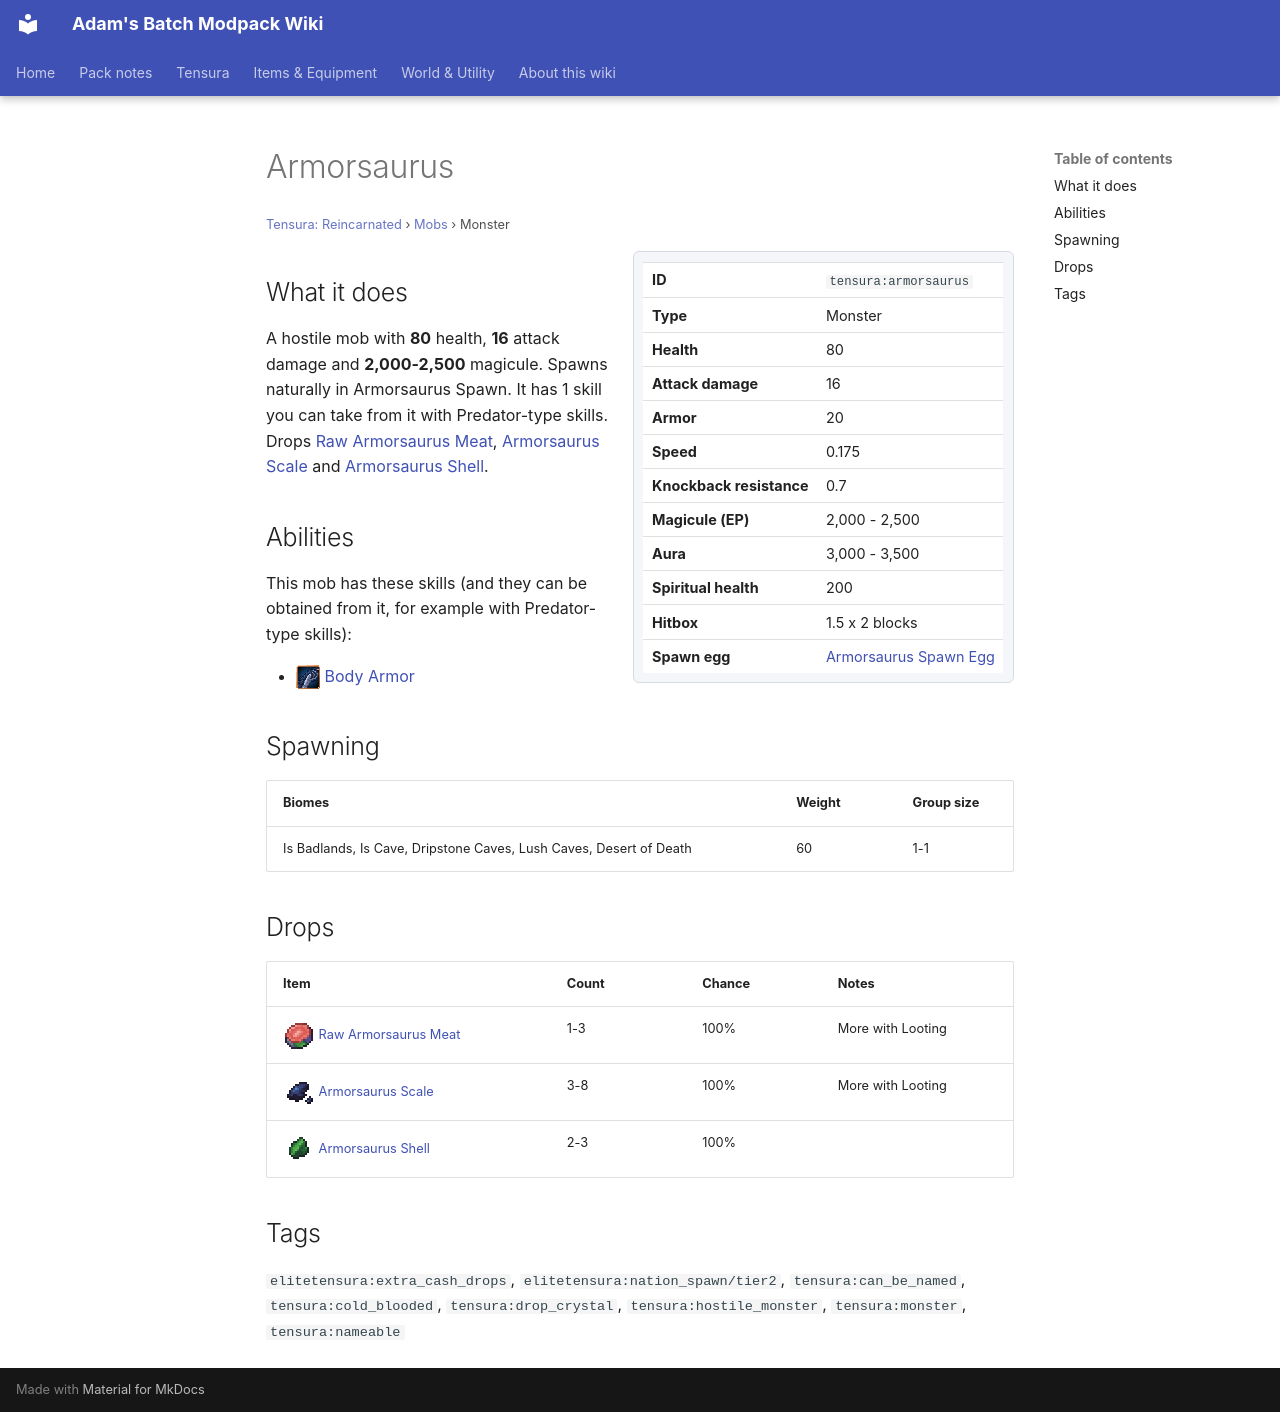

repository: Proteus-Nell/Adams-Batch-MC-Modpack-Wiki · page: tensura-reincarnated/mobs/armorsaurus/index.html · generator: mkdocs

# Armorsaurus

<small>[Tensura: Reincarnated](../index.md) &rsaquo; [Mobs](index.md) &rsaquo; Monster</small>

<div class="infobox" markdown>

| | |
|---|---|
| **ID** | `tensura:armorsaurus` |
| **Type** | Monster |
| **Health** | 80 |
| **Attack damage** | 16 |
| **Armor** | 20 |
| **Speed** | 0.175 |
| **Knockback resistance** | 0.7 |
| **Magicule (EP)** | 2,000 - 2,500 |
| **Aura** | 3,000 - 3,500 |
| **Spiritual health** | 200 |
| **Hitbox** | 1.5 x 2 blocks |
| **Spawn egg** |  [Armorsaurus Spawn Egg](../items/spawn-eggs/armorsaurus-spawn-egg.md) |

</div>

## What it does

A hostile mob with **80** health, **16** attack damage and **2,000-2,500** magicule. Spawns naturally in Armorsaurus Spawn. It has 1 skill you can take from it with Predator-type skills. Drops [Raw Armorsaurus Meat](../items/miscellaneous/raw-armorsaurus-meat.md), [Armorsaurus Scale](../items/materials/armorsaurus-scale.md) and [Armorsaurus Shell](../items/miscellaneous/armorsaurus-shell.md).

## Abilities

This mob has these skills (and they can be obtained from it, for example with Predator-type skills):

- ![](../../assets/icons/tensura/skill/body_armor.png) [Body Armor](../abilities/intrinsic-skills/body-armor.md)

## Spawning

| Biomes | Weight | Group size |
|---|---|---|
| Is Badlands, Is Cave, Dripstone Caves, Lush Caves, Desert of Death | 60 | 1-1 |

## Drops

| Item | Count | Chance | Notes |
|---|---|---|---|
| ![](../../assets/icons/tensura/item/raw_armorsaurus_meat.png) [Raw Armorsaurus Meat](../items/miscellaneous/raw-armorsaurus-meat.md) | 1-3 | 100% | More with Looting |
| ![](../../assets/icons/tensura/item/armorsaurus_scale.png) [Armorsaurus Scale](../items/materials/armorsaurus-scale.md) | 3-8 | 100% | More with Looting |
| ![](../../assets/icons/tensura/item/armorsaurus_shell.png) [Armorsaurus Shell](../items/miscellaneous/armorsaurus-shell.md) | 2-3 | 100% |  |

## Tags

`elitetensura:extra_cash_drops`, `elitetensura:nation_spawn/tier2`, `tensura:can_be_named`, `tensura:cold_blooded`, `tensura:drop_crystal`, `tensura:hostile_monster`, `tensura:monster`, `tensura:nameable`
